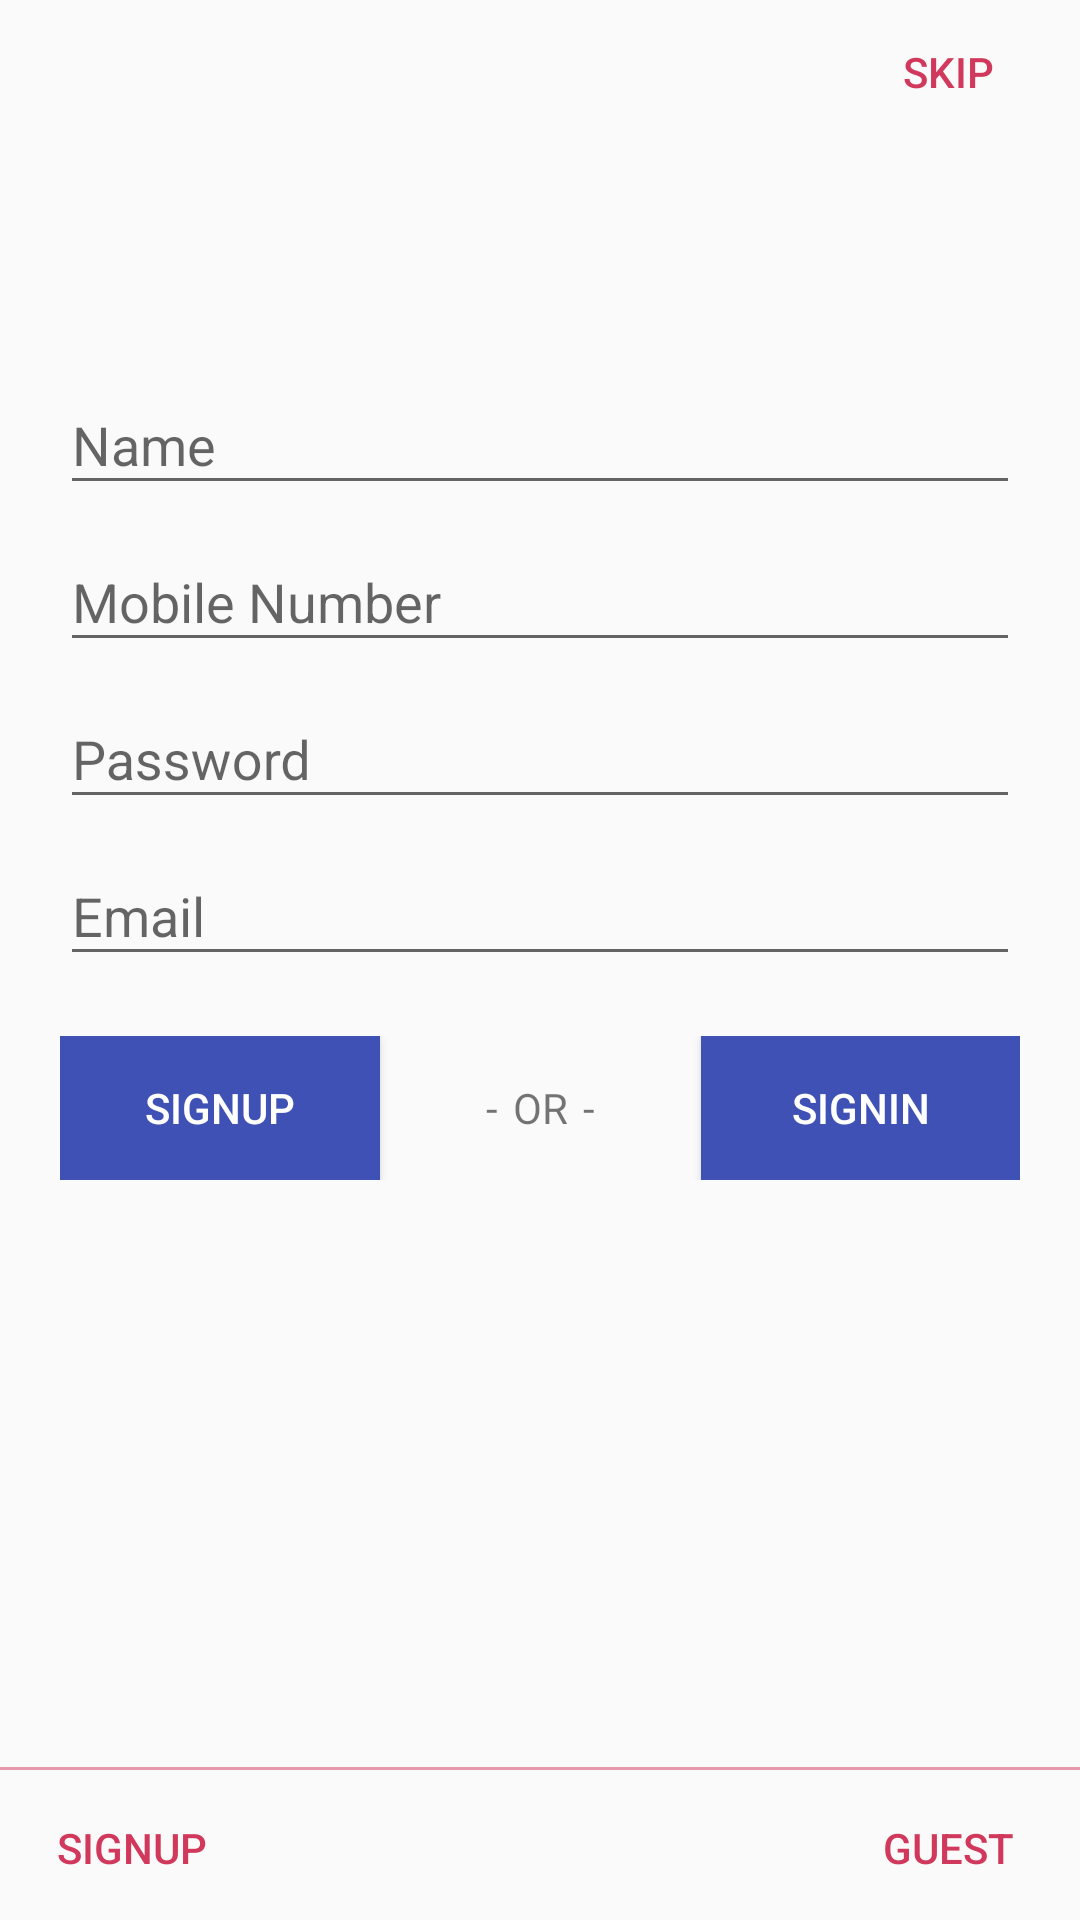

Here is an Android app screen rendered from its layout file. Give the layout XML and the strings, colors and styles it references.
<!-- AndroidManifest.xml: application theme AppTheme -->
<!-- res/layout/activity_signup.xml -->
<?xml version="1.0" encoding="utf-8"?>
<android.support.design.widget.CoordinatorLayout
    xmlns:android="http://schemas.android.com/apk/res/android"
    xmlns:app="http://schemas.android.com/apk/res-auto"
    xmlns:tools="http://schemas.android.com/tools" android:layout_width="match_parent"
    android:layout_height="match_parent" android:fitsSystemWindows="true"
    tools:context="com.clic.org.serve.activity.SignupGuideActvity">

    <android.support.design.widget.AppBarLayout android:layout_height="wrap_content"
        android:layout_width="match_parent" android:theme="@style/AppTheme.AppBarOverlay"
        android:visibility="gone">

        <android.support.v7.widget.Toolbar android:id="@+id/toolbar"
            android:layout_width="match_parent" android:layout_height="?attr/actionBarSize"
            android:background="?attr/colorPrimary" app:popupTheme="@style/AppTheme.PopupOverlay" />

    </android.support.design.widget.AppBarLayout>

    <include layout="@layout/content_signup" />



</android.support.design.widget.CoordinatorLayout>
<!-- res/layout/content_signup.xml (included above) -->
<?xml version="1.0" encoding="utf-8"?>
<RelativeLayout xmlns:android="http://schemas.android.com/apk/res/android"
    xmlns:app="http://schemas.android.com/apk/res-auto"
    xmlns:tools="http://schemas.android.com/tools"
    android:layout_width="match_parent"
    android:layout_height="match_parent"
    tools:showIn="@layout/activity_welcome">


    <android.support.v4.view.ViewPager
        android:id="@+id/view_pager"
        android:layout_width="match_parent"
        android:layout_height="match_parent" />
    <include layout="@layout/activity_register"
        android:id="@+id/layout_register"
        ></include>

    <LinearLayout
        android:id="@+id/layoutDots"
        android:layout_width="match_parent"
        android:layout_height="@dimen/dots_height"
        android:layout_alignParentBottom="true"
        android:layout_marginBottom="@dimen/dots_margin_bottom"
        android:gravity="center"
        android:orientation="horizontal"></LinearLayout>

    <View
        android:layout_width="match_parent"
        android:layout_height="1dp"
        android:alpha=".5"
        android:layout_above="@id/layoutDots"
        android:background="@color/bg_screen1" />

    <Button
        android:id="@+id/btn_guest"
        android:layout_width="wrap_content"
        android:layout_height="wrap_content"
        android:layout_alignParentBottom="true"
        android:layout_alignParentRight="true"
        android:background="@null"
        android:text="Guest"
        android:onClick="onButtonClic"
        android:textColor="@color/bg_screen1" />

    <Button
        android:id="@+id/btn_signup"
        android:layout_width="wrap_content"
        android:layout_height="wrap_content"
        android:layout_alignParentBottom="true"
        android:layout_alignParentLeft="true"
        android:background="@null"
        android:onClick="onButtonClic"
        android:text="SignUp"
        android:textColor="@color/bg_screen1" />
    <Button
        android:id="@+id/btn_skip"
        android:layout_width="wrap_content"
        android:layout_height="wrap_content"
        android:layout_alignParentTop="true"
        android:layout_alignParentRight="true"
        android:background="@null"
        android:text="Skip"
        android:onClick="onButtonClic"
        android:textColor="@color/bg_screen1" />

</RelativeLayout>
<!-- res/layout/activity_register.xml (included above) -->
<?xml version="1.0" encoding="utf-8"?>
<LinearLayout
    xmlns:android="http://schemas.android.com/apk/res/android"
    xmlns:tools="http://schemas.android.com/tools"
    android:layout_width="fill_parent"
    android:layout_height="match_parent"
    android:layout_marginTop="?attr/actionBarSize"
    android:orientation="vertical"
    android:paddingLeft="20dp"
    android:paddingRight="20dp"
    android:paddingTop="60dp">

    <android.support.design.widget.TextInputLayout
        android:id="@+id/input_layout_name"
        android:layout_width="match_parent"
        android:layout_height="wrap_content">

        <EditText
            android:id="@+id/input_name"
            android:layout_width="match_parent"
            android:layout_height="wrap_content"
            android:singleLine="true"
            android:hint="@string/hint_name" />
    </android.support.design.widget.TextInputLayout>

    <android.support.design.widget.TextInputLayout
        android:id="@+id/input_layout_mobile"
        android:layout_width="match_parent"
        android:layout_height="wrap_content">

        <EditText
            android:id="@+id/input_mobile"
            android:layout_width="match_parent"
            android:layout_height="wrap_content"
            android:inputType="textPassword"
            android:hint="@string/hint_mobile" />
    </android.support.design.widget.TextInputLayout>

    <android.support.design.widget.TextInputLayout
        android:id="@+id/input_layout_password"
        android:layout_width="match_parent"
        android:layout_height="wrap_content">

        <EditText
            android:id="@+id/input_password"
            android:layout_width="match_parent"
            android:layout_height="wrap_content"
            android:inputType="textPassword"
            android:hint="@string/hint_password" />
    </android.support.design.widget.TextInputLayout>


    <android.support.design.widget.TextInputLayout
        android:id="@+id/input_layout_email"
        android:layout_width="match_parent"
        android:layout_height="wrap_content">

        <EditText
            android:id="@+id/input_email"
            android:layout_width="match_parent"
            android:layout_height="wrap_content"
            android:inputType="textEmailAddress"
            android:hint="@string/hint_email" />
    </android.support.design.widget.TextInputLayout>

    <LinearLayout
        android:layout_width="match_parent"
        android:layout_height="wrap_content"
        android:orientation="horizontal"
        android:layout_marginTop="20dp"
        android:gravity="center">
    <Button android:id="@+id/btn_register"
        android:layout_width="fill_parent"
        android:layout_height="wrap_content"
        android:text="@string/btn_sign_up"
        android:onClick="onButtonClic"
        android:background="@color/colorPrimary"
        android:layout_weight=".20"
        android:textColor="@android:color/white"/>

    <LinearLayout
        android:id="@+id/layout_OR"
        android:layout_width="match_parent"
        android:layout_height="wrap_content"
        android:orientation="horizontal"
        android:gravity="center"
        android:layout_weight=".20"
        >
        <TextView
            android:layout_width="wrap_content"
            android:layout_height="wrap_content"
            android:text="-"/>
        <TextView
            android:layout_width="wrap_content"
            android:layout_height="wrap_content"
            android:text="OR"
            android:layout_marginLeft="5dp"
            android:layout_marginRight="5dp"/>
        <TextView
            android:layout_width="wrap_content"
            android:layout_height="wrap_content"
            android:text="-"/>
    </LinearLayout>
    <Button android:id="@+id/btn_singIN"
        android:layout_weight=".20"
        android:layout_width="fill_parent"
        android:layout_height="wrap_content"
        android:onClick="onButtonClic"
        android:text="SignIn"
        android:background="@color/colorPrimary"
        android:textColor="@android:color/white"/>
    </LinearLayout>
</LinearLayout>
<!-- resources referenced by this layout -->
<resources>
  <color name="bg_screen1">#d1395c</color>
  <color name="colorPrimary">#3F51B5</color>
  <dimen name="dots_height">30dp</dimen>
  <dimen name="dots_margin_bottom">20dp</dimen>
  <string name="btn_sign_up">SignUp</string>
  <string name="hint_email">Email</string>
  <string name="hint_mobile">Mobile Number</string>
  <string name="hint_name">Name</string>
  <string name="hint_password">Password</string>
  <style name="AppTheme.AppBarOverlay" parent="ThemeOverlay.AppCompat.Dark.ActionBar" />
  <style name="AppTheme.PopupOverlay" parent="ThemeOverlay.AppCompat.Light" />
  <style name="AppTheme" parent="Theme.AppCompat.Light.NoActionBar">
          
          <item name="colorPrimary">@color/colorPrimary</item>
          <item name="colorPrimaryDark">@color/colorPrimaryDark</item>
          <item name="colorAccent">@color/colorAccent</item>
      </style>
  <color name="colorPrimaryDark">#303F9F</color>
  <color name="colorAccent">#FF4081</color>
</resources>
